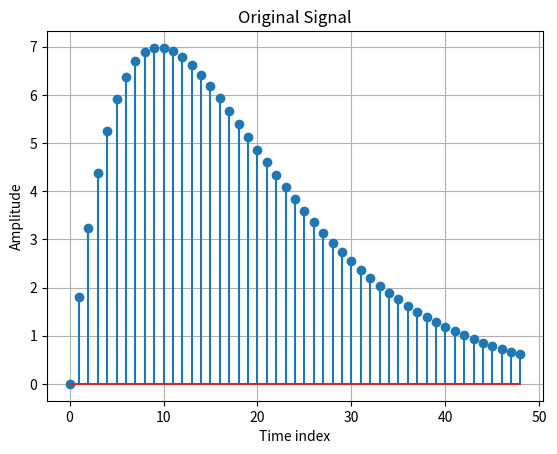

The matplotlib source for this figure: (Note: this script raises an exception after producing the figure.)
import matplotlib.pyplot as plt


def main():
    R = 50
    m = [i for i in range(0, R - 1)]
    s = [2 * i * 0.9 ** i for i in m]

    plt.stem(m, s)
    plt.grid()
    plt.title("Original Signal")
    plt.xlabel("Time index")
    plt.ylabel("Amplitude")
    plt.savefig("plots/task2.1.png")


if __name__ == "__main__":
    main()
